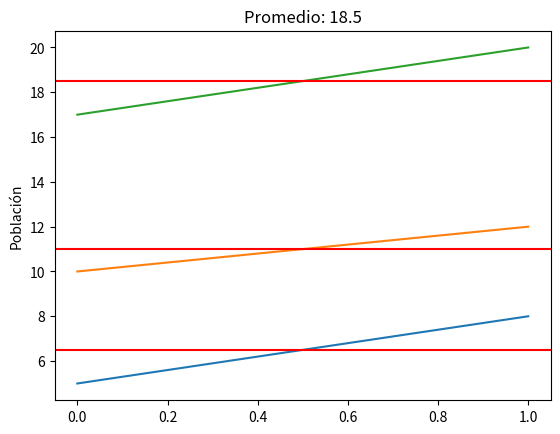

This figure's Python source:
import matplotlib.pyplot as plt
import math

def esPar(num):
    if num%2==0:
        return True
    else:
        return False
    
def promedio(poblacion):
    n = len(poblacion)
    sumatoria = 0
    for i in poblacion:
        sumatoria = sumatoria+i
    media = sumatoria/n
    plt.plot(poblacion)
    plt.axhline(y=media, color='r', linestyle='-')
    plt.title("Promedio: "+str(media))
    plt.ylabel("Población")
    plt.show()
    return media

def mediana(poblacion):
    poblacion.sort()
    totalNum = len(poblacion)
    percentil = []
    for num in poblacion:
        percentil.append(percentiles(poblacion,num))

    if esPar(totalNum):
        mediana = promedio([poblacion[int(totalNum/2)], poblacion[int((totalNum/2)+1)]])
        plt.plot(poblacion)
        plt.axhline(y=mediana, color='r', linestyle='-')
        plt.title("Mediana: "+str(mediana))
        plt.ylabel("Población")
        plt.show()
        return mediana
    else:
        mediana = poblacion[int((totalNum+1)/2)-1]
        plt.plot(poblacion)
        plt.axhline(y=mediana, color='r', linestyle='-')
        plt.title("Mediana: "+str(mediana))
        plt.ylabel("Población")
        plt.show()
        return mediana

def cuartiles(poblacion):
    poblacion.sort()
    n = len(poblacion)
    p = [(n+1)*0.25, (n+1)*0.5,(n+1)*0.75]
    cuartil = []
    cuartil.append(poblacion[0])
    
    for percentil in p:
        if percentil%1:
            pos = math.floor(percentil)-1
            print (percentil, pos)
            cuartil.append(promedio([poblacion[pos],poblacion[pos+1]]))
        else:
            pos = int(percentil)-1
            cuartil.append(poblacion[pos])
            
    cuartil.append(poblacion[-1])
    return cuartil

def percentiles(poblacion,valor):
    n = len(poblacion)
    try:
        posDato = poblacion.index(valor)
    except:
        return False
    percentil = ((posDato-0.5)/n)*100
    return percentil

print(cuartiles([12, 5, 8, 17, 21, 15, 9, 3, 10, 20]))

